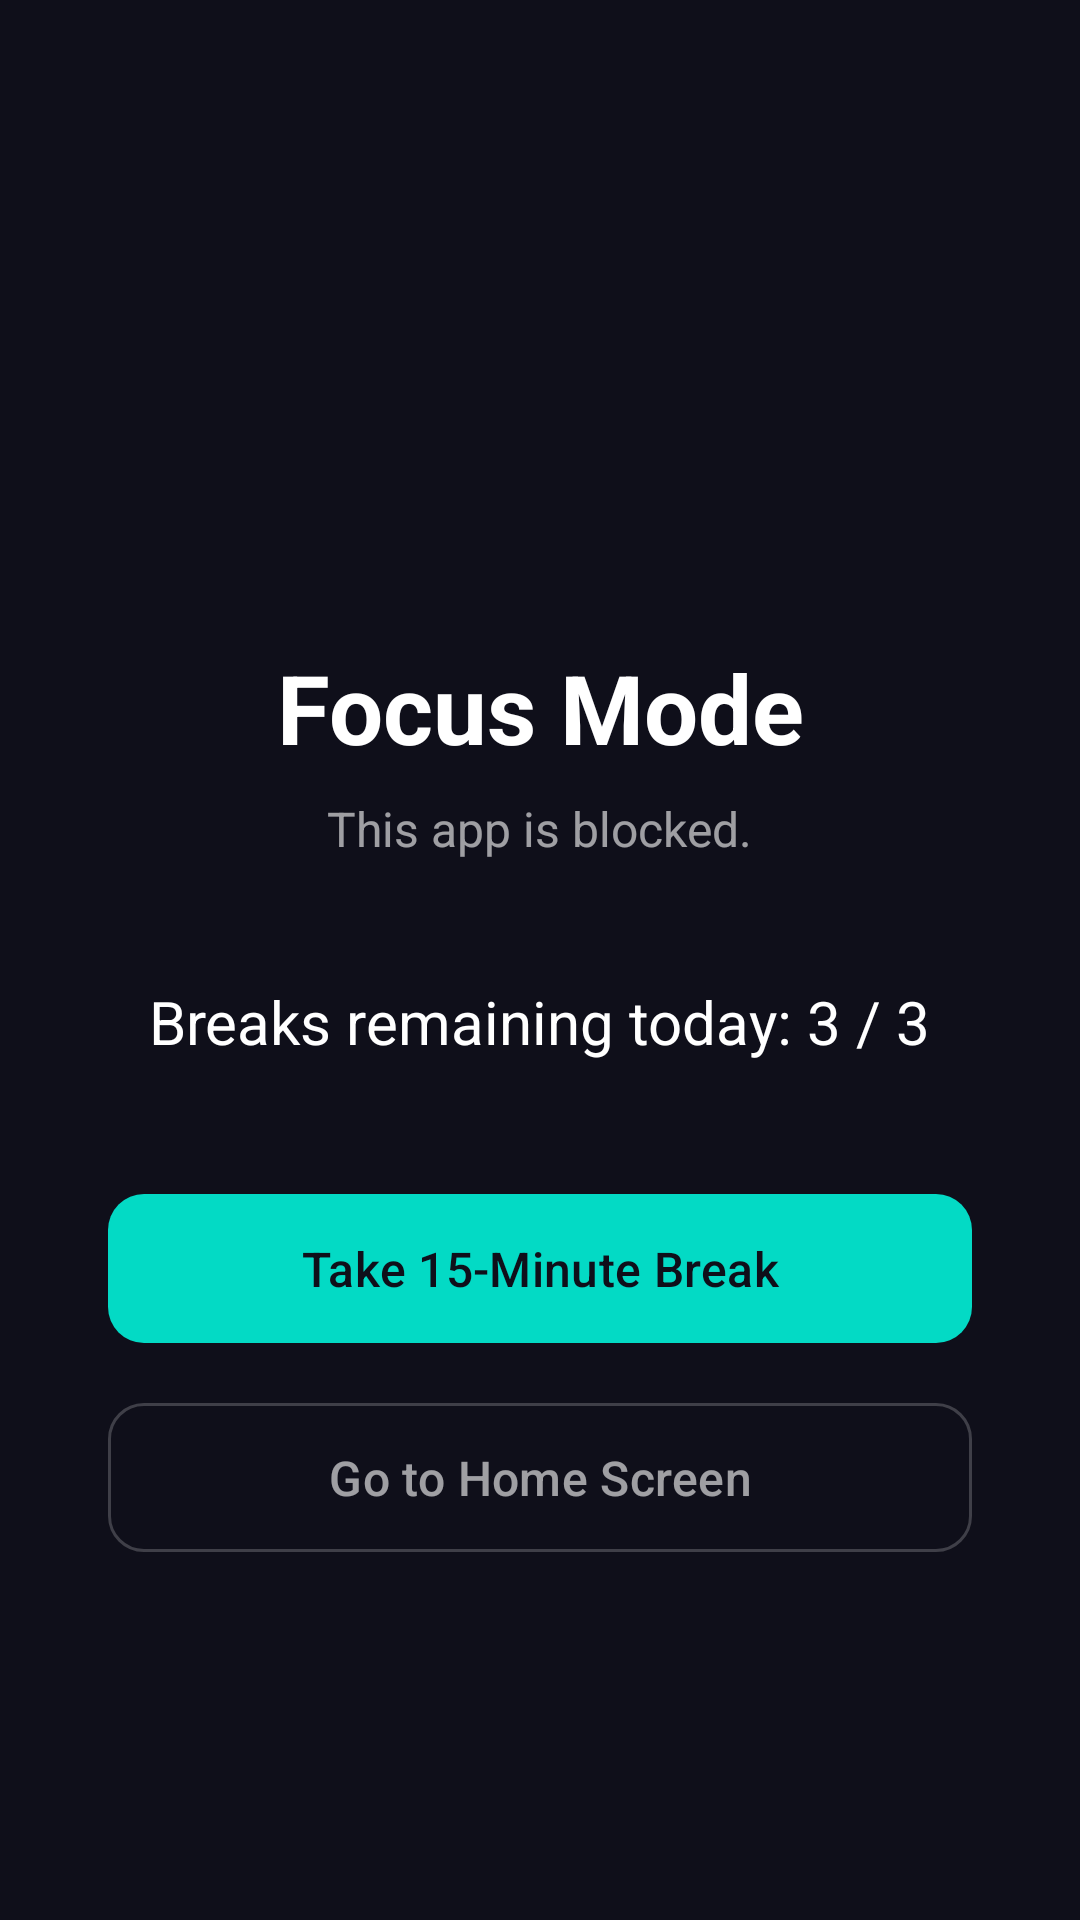

Reconstruct the res/layout file that produces this screen, plus the resources it refers to.
<!-- AndroidManifest.xml: activity theme Theme.BlockingApp.Block -->
<!-- res/layout/activity_block.xml -->
<?xml version="1.0" encoding="utf-8"?>
<LinearLayout xmlns:android="http://schemas.android.com/apk/res/android"
    xmlns:app="http://schemas.android.com/apk/res-auto"
    android:layout_width="match_parent"
    android:layout_height="match_parent"
    android:orientation="vertical"
    android:gravity="center"
    android:padding="36dp"
    android:background="@color/block_bg">

    <ImageView
        android:layout_width="72dp"
        android:layout_height="72dp"
        android:src="@drawable/ic_block"
        android:contentDescription="Blocked" />

    <TextView
        android:layout_width="wrap_content"
        android:layout_height="wrap_content"
        android:layout_marginTop="24dp"
        android:text="Focus Mode"
        android:textSize="32sp"
        android:textStyle="bold"
        android:textColor="@color/white"
        android:gravity="center" />

    <TextView
        android:id="@+id/tvBlockedMessage"
        android:layout_width="wrap_content"
        android:layout_height="wrap_content"
        android:layout_marginTop="8dp"
        android:text="This app is blocked."
        android:textSize="16sp"
        android:textColor="@color/white_60"
        android:gravity="center" />

    <TextView
        android:id="@+id/tvBreaksRemaining"
        android:layout_width="wrap_content"
        android:layout_height="wrap_content"
        android:layout_marginTop="40dp"
        android:textSize="20sp"
        android:textColor="@color/white"
        android:gravity="center"
        android:text="Breaks remaining today: 3 / 3" />

    <TextView
        android:id="@+id/tvStatus"
        android:layout_width="wrap_content"
        android:layout_height="wrap_content"
        android:layout_marginTop="12dp"
        android:textSize="14sp"
        android:textColor="@color/white_60"
        android:gravity="center"
        android:visibility="gone" />

    <com.google.android.material.button.MaterialButton
        android:id="@+id/btnBreak"
        android:layout_width="match_parent"
        android:layout_height="wrap_content"
        android:layout_marginTop="40dp"
        android:text="Take 15-Minute Break"
        android:textSize="16sp"
        android:paddingVertical="14dp"
        app:cornerRadius="12dp" />

    <com.google.android.material.button.MaterialButton
        android:id="@+id/btnGoHome"
        style="@style/Widget.Material3.Button.OutlinedButton"
        android:layout_width="match_parent"
        android:layout_height="wrap_content"
        android:layout_marginTop="12dp"
        android:text="Go to Home Screen"
        android:textSize="16sp"
        android:textColor="@color/white_60"
        android:paddingVertical="14dp"
        app:cornerRadius="12dp"
        app:strokeColor="@color/white_20" />

</LinearLayout>
<!-- resources referenced by this layout -->
<resources>
  <color name="block_bg">#0F0F1A</color>
  <color name="white">#FFFFFFFF</color>
  <color name="white_20">#33FFFFFF</color>
  <color name="white_60">#99FFFFFF</color>
  <style name="Theme.BlockingApp.Block" parent="Theme.Material3.DayNight.NoActionBar">
          <item name="android:windowBackground">@color/block_bg</item>
          <item name="android:statusBarColor">@color/block_bg</item>
          <item name="android:navigationBarColor">@color/block_bg</item>
          <item name="colorPrimary">@color/teal_200</item>
          <item name="colorOnPrimary">@color/block_bg</item>
      </style>
  <color name="teal_200">#03DAC5</color>
</resources>
